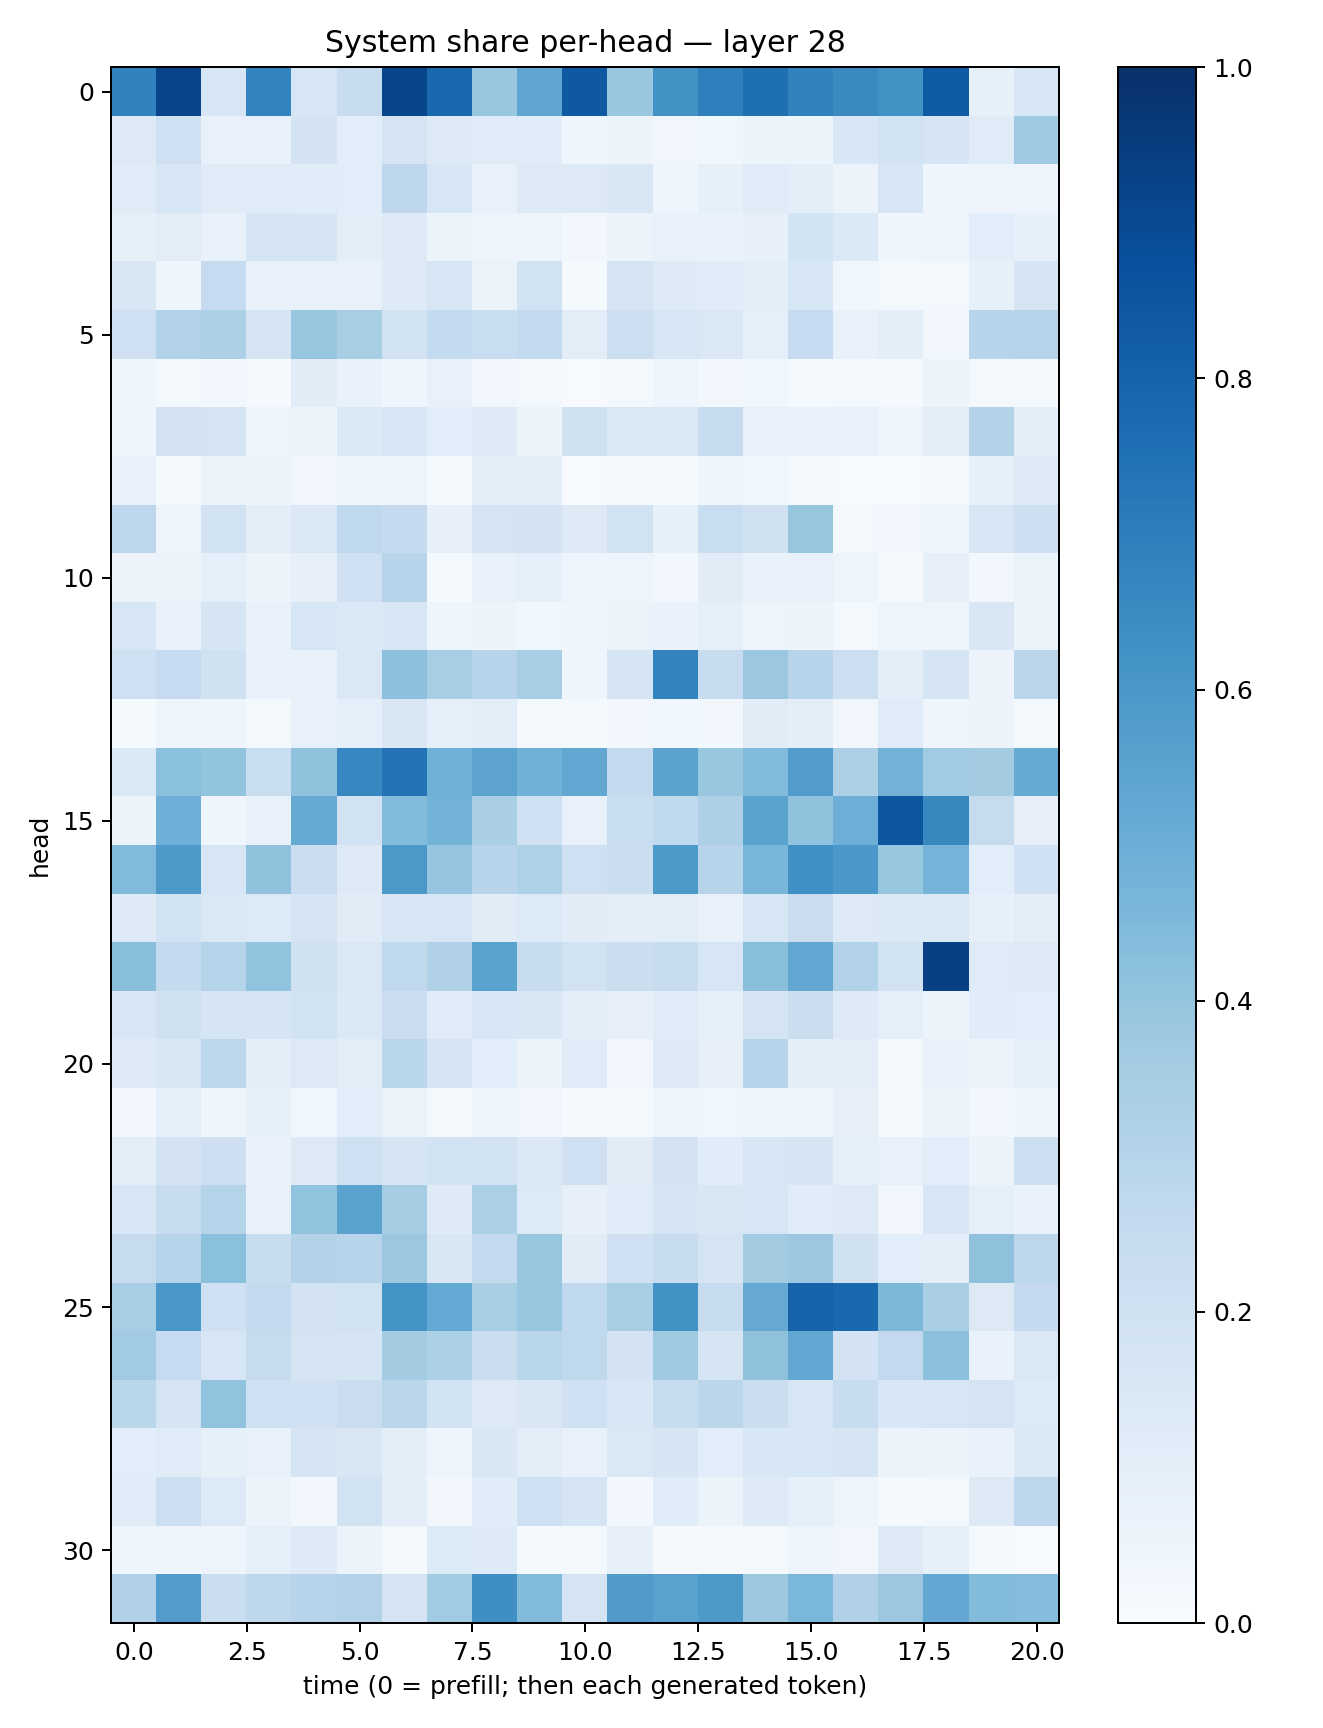

The table this chart was drawn from, first rows:
0.6821922, 0.92033744, 0.16149022, 0.6795312, 0.1625283, 0.2397849, 0.91188836, 0.7833616, 0.3884111, 0.53775394, 0.8417872, 0.3860384, 0.62295204, 0.6924491, 0.75459766, 0.68218535, 0.6559443, 0.62350196, 0.8357477, 0.08367428, 0.16356687
0.1256, 0.2075, 0.07579, 0.07546, 0.1802, 0.1056, 0.178, 0.1317, 0.1187, 0.114, 0.04288, 0.057, 0.03226, 0.03544, 0.05466, 0.0618, 0.1546, 0.1946, 0.1647, 0.1174, 0.3702
0.12, 0.16, 0.1173, 0.1175, 0.114, 0.1079, 0.2746, 0.1588, 0.07269, 0.1297, 0.1284, 0.1496, 0.0407, 0.08291, 0.1194, 0.09449, 0.05766, 0.1607, 0.04282, 0.04704, 0.04925
0.08376, 0.1018, 0.0757, 0.1684, 0.169, 0.09472, 0.1272, 0.05225, 0.04764, 0.04885, 0.0275, 0.05485, 0.07681, 0.07027, 0.08081, 0.186, 0.1381, 0.043, 0.04976, 0.108, 0.08378
0.1495, 0.04225, 0.2467, 0.07382, 0.07553, 0.0776, 0.1299, 0.1616, 0.06429, 0.1953, 0.01523, 0.1767, 0.1244, 0.1166, 0.09783, 0.1621, 0.03709, 0.01608, 0.01808, 0.08419, 0.1674
0.2066, 0.3126, 0.3313, 0.1669, 0.3935, 0.3413, 0.1952, 0.2549, 0.2325, 0.2603, 0.1025, 0.2175, 0.1575, 0.1437, 0.09024, 0.2482, 0.07722, 0.09451, 0.03009, 0.294, 0.2985
0.04279, 0.02214, 0.02965, 0.01199, 0.1095, 0.06739, 0.04273, 0.07372, 0.02373, 0.01767, 0.006874, 0.02111, 0.0506, 0.0253, 0.03676, 0.01476, 0.02141, 0.01375, 0.06163, 0.02286, 0.01516
0.04533, 0.1815, 0.1737, 0.04959, 0.06194, 0.1396, 0.1617, 0.1056, 0.1256, 0.06175, 0.1989, 0.1411, 0.1459, 0.237, 0.07718, 0.06856, 0.06669, 0.04701, 0.1037, 0.305, 0.1005
0.07189, 0.01605, 0.05356, 0.05551, 0.03344, 0.04519, 0.04902, 0.01549, 0.1012, 0.09738, 0.00724, 0.01386, 0.0113, 0.04356, 0.03519, 0.01506, 0.006123, 0.007316, 0.01281, 0.08345, 0.128
0.2747, 0.04843, 0.1888, 0.09817, 0.1456, 0.268, 0.2533, 0.07837, 0.1772, 0.1803, 0.1257, 0.194, 0.08382, 0.232, 0.1965, 0.3937, 0.02257, 0.03184, 0.04069, 0.1585, 0.2147
0.05798, 0.06295, 0.08831, 0.0508, 0.08149, 0.2074, 0.2947, 0.01533, 0.0739, 0.09306, 0.0501, 0.04822, 0.02985, 0.1109, 0.06946, 0.07723, 0.05077, 0.007964, 0.08083, 0.03027, 0.06414
0.157, 0.0713, 0.1691, 0.0775, 0.1593, 0.1387, 0.1552, 0.04601, 0.05395, 0.03579, 0.04143, 0.06621, 0.07008, 0.0917, 0.05048, 0.05924, 0.01631, 0.04772, 0.04836, 0.1485, 0.05862
0.206, 0.2477, 0.1972, 0.06835, 0.06895, 0.1484, 0.4145, 0.3436, 0.2945, 0.3446, 0.04655, 0.1681, 0.6763, 0.2415, 0.3827, 0.2941, 0.2164, 0.09669, 0.1668, 0.05642, 0.285
0.01256, 0.05018, 0.0409, 0.02123, 0.07765, 0.08877, 0.149, 0.08885, 0.1035, 0.01817, 0.01329, 0.0306, 0.03571, 0.03003, 0.1109, 0.09745, 0.03297, 0.1182, 0.04474, 0.05606, 0.01721
0.138, 0.4182, 0.3998, 0.2325, 0.4093, 0.6678, 0.7419, 0.4871, 0.5458, 0.4866, 0.5311, 0.2604, 0.5473, 0.3853, 0.4419, 0.5747, 0.3243, 0.4783, 0.3644, 0.3578, 0.519
0.06126, 0.4931, 0.04155, 0.06662, 0.5179, 0.1913, 0.4378, 0.4785, 0.3369, 0.2022, 0.07359, 0.2329, 0.2631, 0.3261, 0.5483, 0.4097, 0.496, 0.8533, 0.661, 0.244, 0.07826
0.4416, 0.5917, 0.1589, 0.4091, 0.2281, 0.1291, 0.5971, 0.3965, 0.2958, 0.3206, 0.2067, 0.2208, 0.591, 0.2961, 0.4616, 0.6322, 0.5985, 0.3918, 0.4733, 0.1087, 0.2025
0.1214, 0.1942, 0.1416, 0.1336, 0.1785, 0.1131, 0.1568, 0.163, 0.1102, 0.136, 0.1119, 0.09422, 0.1038, 0.07261, 0.1598, 0.2288, 0.1302, 0.137, 0.1408, 0.08323, 0.1042
0.4226, 0.2567, 0.3031, 0.4059, 0.1977, 0.1448, 0.2703, 0.3193, 0.5505, 0.2385, 0.1946, 0.2194, 0.2396, 0.1566, 0.4289, 0.5302, 0.3154, 0.1897, 0.9357, 0.1193, 0.131
0.1583, 0.1974, 0.1697, 0.1661, 0.1917, 0.1393, 0.2297, 0.1188, 0.1531, 0.1511, 0.09721, 0.0804, 0.1142, 0.09244, 0.1745, 0.2256, 0.122, 0.09296, 0.06068, 0.1141, 0.1092
0.1239, 0.1491, 0.2784, 0.09823, 0.13, 0.1034, 0.2864, 0.1695, 0.1082, 0.05831, 0.1186, 0.03276, 0.1327, 0.0812, 0.2952, 0.09626, 0.09826, 0.02244, 0.0666, 0.05494, 0.0903
0.02709, 0.08961, 0.03924, 0.0836, 0.0387, 0.1069, 0.06311, 0.01671, 0.04573, 0.0328, 0.01171, 0.01706, 0.04955, 0.0357, 0.04444, 0.04957, 0.08032, 0.01332, 0.06503, 0.02901, 0.04493
0.1045, 0.1817, 0.2148, 0.07003, 0.1301, 0.2065, 0.1684, 0.1844, 0.1936, 0.1481, 0.2108, 0.1105, 0.1816, 0.1161, 0.1578, 0.1649, 0.08711, 0.07406, 0.1092, 0.05822, 0.2164
0.1549, 0.2387, 0.3028, 0.07041, 0.4046, 0.5474, 0.3499, 0.125, 0.3343, 0.1341, 0.08037, 0.1207, 0.1718, 0.151, 0.1637, 0.1162, 0.1291, 0.0319, 0.1593, 0.08751, 0.06778
0.2459, 0.3033, 0.4197, 0.2408, 0.3054, 0.2963, 0.3815, 0.1518, 0.2579, 0.3944, 0.1124, 0.2067, 0.2392, 0.1774, 0.3618, 0.3813, 0.1992, 0.1084, 0.1012, 0.412, 0.28
0.3441, 0.5982, 0.2091, 0.2567, 0.181, 0.1949, 0.6194, 0.5231, 0.3429, 0.3932, 0.2691, 0.3465, 0.6244, 0.2409, 0.5119, 0.8018, 0.7813, 0.4546, 0.337, 0.1302, 0.2513
0.3668, 0.2465, 0.1609, 0.2424, 0.1788, 0.1697, 0.3579, 0.3287, 0.2234, 0.2876, 0.273, 0.1821, 0.3687, 0.1708, 0.414, 0.5306, 0.1805, 0.2602, 0.4147, 0.07011, 0.1428
0.2852, 0.1786, 0.4041, 0.2025, 0.2016, 0.2303, 0.2838, 0.1863, 0.131, 0.1514, 0.1998, 0.1558, 0.2406, 0.2818, 0.2238, 0.1573, 0.2368, 0.1553, 0.1628, 0.1745, 0.1345
0.1074, 0.121, 0.08256, 0.07478, 0.1689, 0.1504, 0.09596, 0.04894, 0.1489, 0.1014, 0.07483, 0.1441, 0.1699, 0.1081, 0.1535, 0.1536, 0.1687, 0.05581, 0.05957, 0.07019, 0.1386
0.1145, 0.2176, 0.1345, 0.05985, 0.02915, 0.1919, 0.09981, 0.03054, 0.1141, 0.2063, 0.1687, 0.02467, 0.1156, 0.05911, 0.1265, 0.09303, 0.04772, 0.009105, 0.01608, 0.1305, 0.2763
0.03942, 0.04254, 0.05072, 0.08819, 0.1224, 0.05599, 0.01624, 0.1367, 0.1237, 0.01476, 0.01967, 0.08065, 0.009856, 0.008514, 0.01633, 0.04771, 0.03147, 0.1273, 0.08298, 0.01306, 0.006568
0.3165, 0.5777, 0.219, 0.275, 0.2965, 0.3107, 0.174, 0.3643, 0.6347, 0.4425, 0.1791, 0.5808, 0.5534, 0.5931, 0.3752, 0.4588, 0.3177, 0.3814, 0.5235, 0.4385, 0.4324
